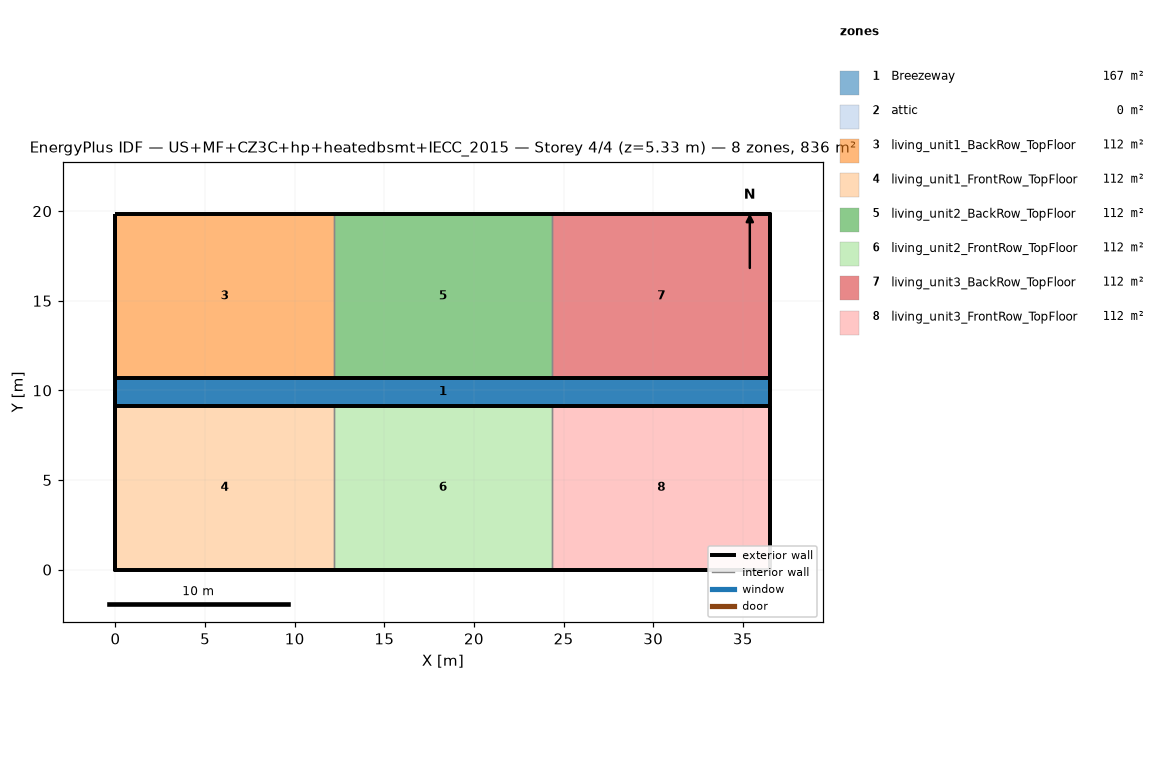
=== STOREY PLAN SPEC (per zone: floor XY polygon, exterior-wall plan segments, windows/doors) ===
zone 1: Breezeway  (167.0 m²)
  floor: (36.54, 9.16) (0.00, 9.16) (0.00, 10.68) (36.54, 10.68)
  floor: (36.54, 9.16) (0.00, 9.16) (0.00, 10.68) (36.54, 10.68)
  floor: (36.54, 9.16) (0.00, 9.16) (0.00, 10.68) (36.54, 10.68)
zone 2: attic  (0.0 m²)
  exterior wall: (36.54, 0.00) – (36.54, 19.84) – (36.54, 9.92)  [29.8 m]
  exterior wall: (0.00, 19.84) – (0.00, 0.00) – (0.00, 9.92)  [29.8 m]
zone 3: living_unit1_BackRow_TopFloor  (111.5 m²)
  floor: (12.18, 10.68) (0.00, 10.68) (0.00, 19.84) (12.18, 19.84)
  exterior wall: (12.18, 19.84) – (0.00, 19.84)  [12.2 m]
  exterior wall: (0.00, 19.84) – (0.00, 10.68)  [9.2 m]
  exterior wall: (0.00, 10.68) – (12.18, 10.68)  [12.2 m]
  interior walls: 1
zone 4: living_unit1_FrontRow_TopFloor  (111.5 m²)
  floor: (12.18, 0.00) (0.00, 0.00) (0.00, 9.16) (12.18, 9.16)
  exterior wall: (0.00, 0.00) – (12.18, 0.00)  [12.2 m]
  exterior wall: (0.00, 9.16) – (0.00, 0.00)  [9.2 m]
  exterior wall: (12.18, 9.16) – (0.00, 9.16)  [12.2 m]
  interior walls: 1
zone 5: living_unit2_BackRow_TopFloor  (111.5 m²)
  floor: (24.36, 10.68) (12.18, 10.68) (12.18, 19.84) (24.36, 19.84)
  exterior wall: (12.18, 10.68) – (24.36, 10.68)  [12.2 m]
  exterior wall: (24.36, 19.84) – (12.18, 19.84)  [12.2 m]
  interior walls: 2
zone 6: living_unit2_FrontRow_TopFloor  (111.5 m²)
  floor: (24.36, 0.00) (12.18, 0.00) (12.18, 9.16) (24.36, 9.16)
  exterior wall: (12.18, 0.00) – (24.36, 0.00)  [12.2 m]
  exterior wall: (24.36, 9.16) – (12.18, 9.16)  [12.2 m]
  interior walls: 2
zone 7: living_unit3_BackRow_TopFloor  (111.5 m²)
  floor: (36.54, 10.68) (24.36, 10.68) (24.36, 19.84) (36.54, 19.84)
  exterior wall: (36.54, 10.68) – (36.54, 19.84)  [9.2 m]
  exterior wall: (36.54, 19.84) – (24.36, 19.84)  [12.2 m]
  exterior wall: (24.36, 10.68) – (36.54, 10.68)  [12.2 m]
  interior walls: 1
zone 8: living_unit3_FrontRow_TopFloor  (111.5 m²)
  floor: (36.54, 0.00) (24.36, 0.00) (24.36, 9.16) (36.54, 9.16)
  exterior wall: (24.36, 0.00) – (36.54, 0.00)  [12.2 m]
  exterior wall: (36.54, 0.00) – (36.54, 9.16)  [9.2 m]
  exterior wall: (36.54, 9.16) – (24.36, 9.16)  [12.2 m]
  interior walls: 1

=== DERIVED (storey summary) ===
Building: US+MF+CZ3C+hp+heatedbsmt+IECC_2015
Storey: 4 of 4  (floor level z = 5.33 m)
Storey gross floor area: 836.2 m²
Zones on this storey: 8
  - Breezeway: floor 167.0 m²
  - attic: floor 0.0 m²; exterior wall 59.5 m (81.9 m²); WWR 0.0%
  - living_unit1_BackRow_TopFloor: floor 111.5 m²; exterior wall 33.5 m (86.9 m²); WWR 0.0%
  - living_unit1_FrontRow_TopFloor: floor 111.5 m²; exterior wall 33.5 m (86.9 m²); WWR 0.0%
  - living_unit2_BackRow_TopFloor: floor 111.5 m²; exterior wall 24.4 m (63.1 m²); WWR 0.0%
  - living_unit2_FrontRow_TopFloor: floor 111.5 m²; exterior wall 24.4 m (63.1 m²); WWR 0.0%
  - living_unit3_BackRow_TopFloor: floor 111.5 m²; exterior wall 33.5 m (86.9 m²); WWR 0.0%
  - living_unit3_FrontRow_TopFloor: floor 111.5 m²; exterior wall 33.5 m (86.9 m²); WWR 0.0%
Zone adjacency (shared interzone walls):
  - living_unit1_BackRow_TopFloor ↔ living_unit2_BackRow_TopFloor
  - living_unit1_FrontRow_TopFloor ↔ living_unit2_FrontRow_TopFloor
  - living_unit2_BackRow_TopFloor ↔ living_unit3_BackRow_TopFloor
  - living_unit2_FrontRow_TopFloor ↔ living_unit3_FrontRow_TopFloor